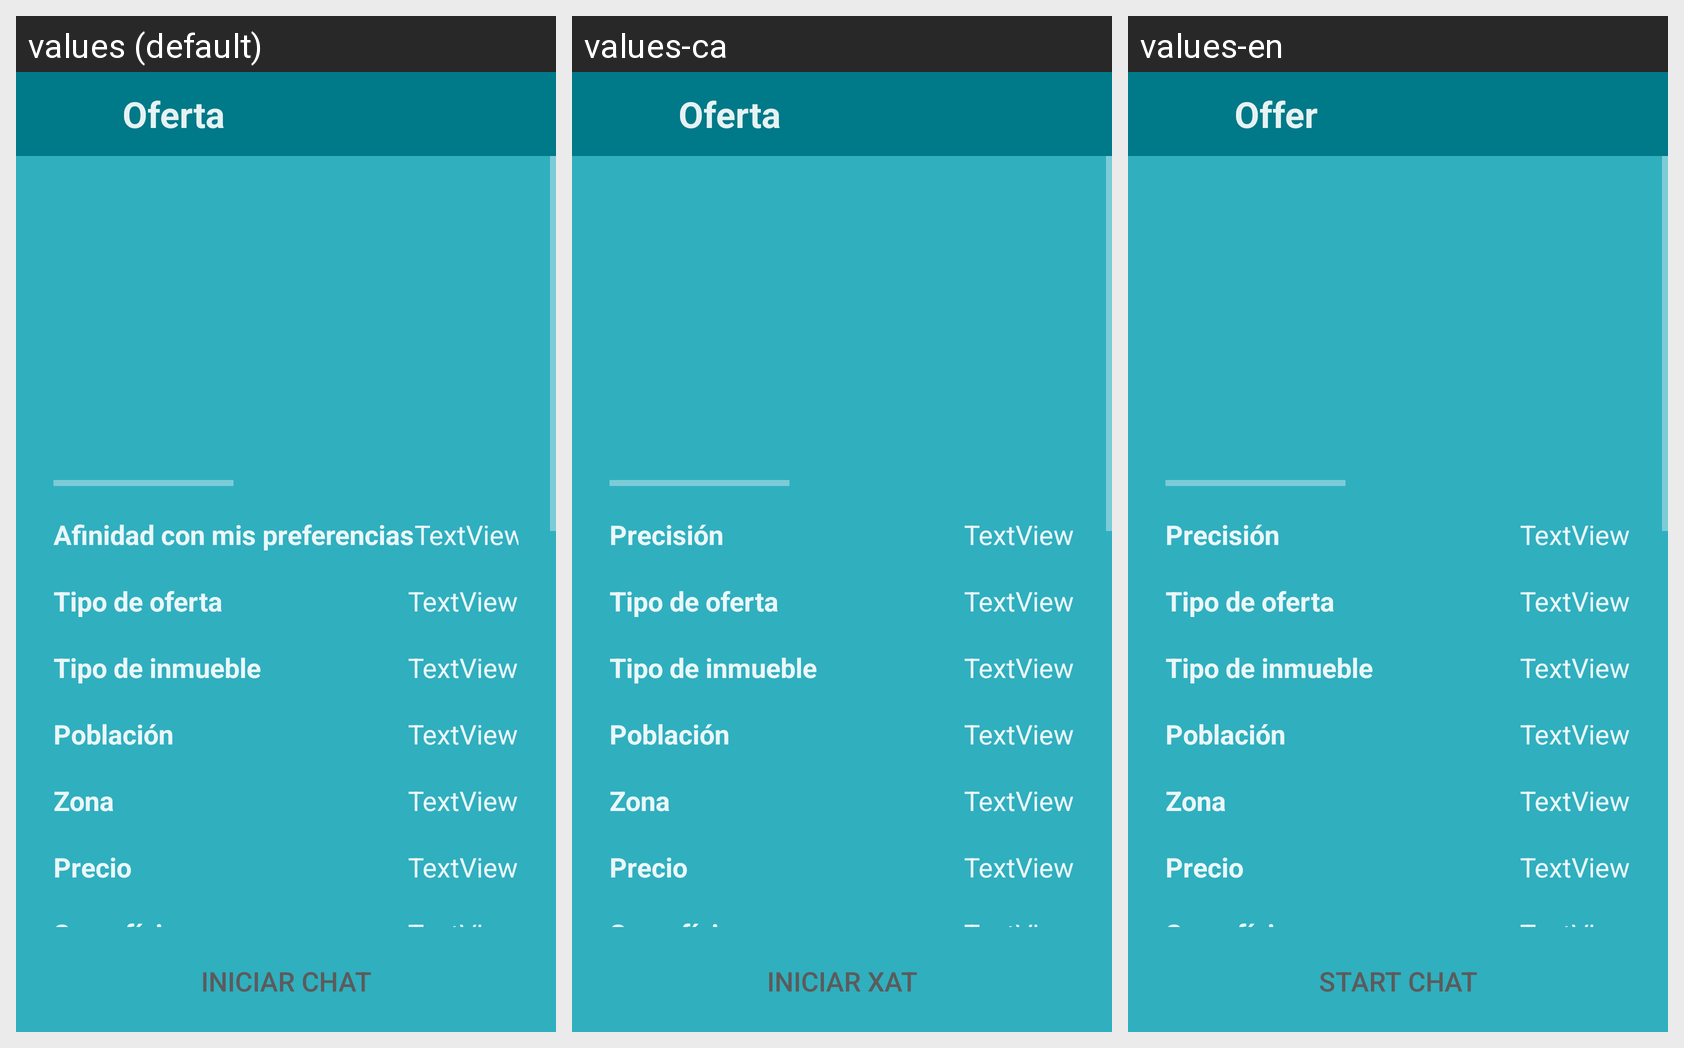

Locale-by-locale string values for the Android screen shown in this grid:
Android screen res/layout/activity_visualize_offer.xml rendered under 3 locales, left to right: values (default), values-ca, values-en. Device: Nexus 5 (rendered at 1080×1920; each locale shown at half size, 540×960, under a caption strip naming it); theme AppTheme.
Strings drawn on this screen, with the default value and each locale's value (text and hints the layout hard-codes, and strings that could not be matched under every locale, appear in the picture but are not listed):

title_offer
  values: Oferta
  values-ca: Oferta
  values-en: Offer

VisualizeOffer_Accuracy
  values: Afinidad con mis preferencias
  values-ca: Precisión
  values-en: Precisión

VisualizeOffer_TipoOferta
  values: Tipo de oferta
  values-ca: Tipo de oferta
  values-en: Tipo de oferta

VisualizeOffer_TipoInmueble
  values: Tipo de inmueble
  values-ca: Tipo de inmueble
  values-en: Tipo de inmueble

VisualizeOffer_Poblacion
  values: Población
  values-ca: Población
  values-en: Población

VisualizeOffer_Zona
  values: Zona
  values-ca: Zona
  values-en: Zona

VisualizeOffer_Precio
  values: Precio
  values-ca: Precio
  values-en: Precio

VisualizeOffer_Superficie
  values: Superfície
  values-ca: Superfície
  values-en: Superfície

buyer_request_button_chat
  values: Iniciar Chat
  values-ca: Iniciar Xat
  values-en: Start Chat
